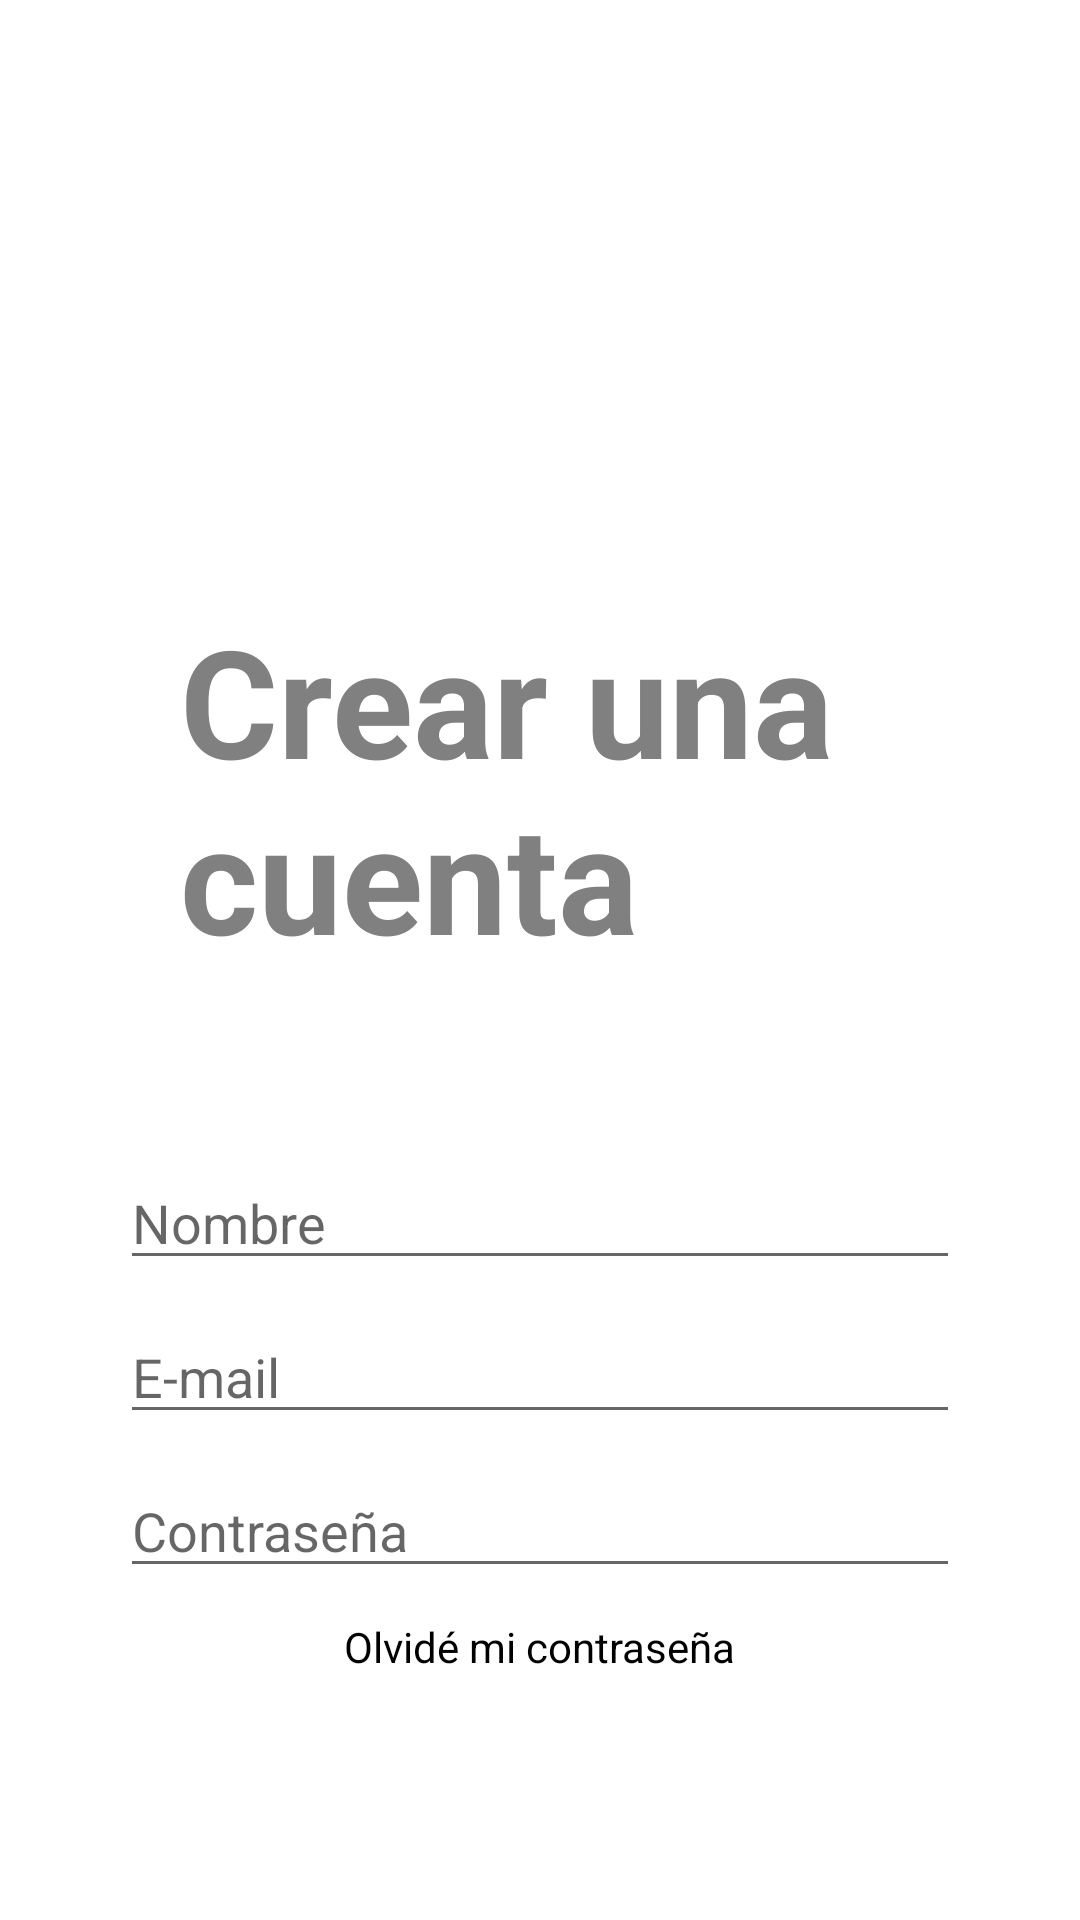

Reconstruct the res/layout file that produces this screen, plus the resources it refers to.
<!-- AndroidManifest.xml: application theme Theme.ProyectoPractica -->
<!-- res/layout/activity_registrar.xml -->
<?xml version="1.0" encoding="utf-8"?>
<LinearLayout xmlns:android="http://schemas.android.com/apk/res/android"
    xmlns:app="http://schemas.android.com/apk/res-auto"
    xmlns:tools="http://schemas.android.com/tools"
    android:layout_width="match_parent"
    android:layout_height="match_parent"
    android:orientation="vertical"
    android:background="@drawable/fondonaranja"
    tools:context=".RegistrarActivity">

    <TextView
        android:layout_width="300dp"
        android:layout_height="wrap_content"
        android:layout_marginTop="200dp"
        android:layout_marginLeft="60dp"
        android:gravity="center"
        android:textAlignment="textStart"
        android:textSize="50dp"
        android:textStyle="bold"
        android:textColor="#808080"
        android:text="Crear una cuenta"/>

    <EditText
        android:id="@+id/re_nombre"
        android:layout_width="280dp"
        android:layout_height="wrap_content"
        android:layout_gravity="center"
        android:layout_marginTop="60dp"
        android:hint="Nombre"
        android:singleLine="true"
        android:visibility="visible"
        tools:visibility="visible" />

    <EditText
        android:id="@+id/re_email"
        android:layout_width="280dp"
        android:layout_height="wrap_content"
        android:layout_gravity="center"
        android:layout_marginTop="10dp"
        android:hint="E-mail"
        android:inputType="textEmailAddress"
        android:singleLine="true"
        android:visibility="visible"
        tools:visibility="visible" />

    <EditText
        android:id="@+id/re_password"
        android:layout_width="280dp"
        android:layout_height="wrap_content"
        android:layout_gravity="center"
        android:layout_marginTop="10dp"
        android:hint="Contraseña"
        android:inputType="textPassword"
        android:visibility="visible"
        tools:visibility="visible" />

    <TextView
        android:id="@+id/olvide_pass"
        android:layout_width="wrap_content"
        android:layout_height="wrap_content"
        android:layout_marginTop="10dp"
        android:layout_gravity="center"
        android:text="Olvidé mi contraseña"
        android:textColor="@color/black"/>

</LinearLayout>
<!-- resources referenced by this layout -->
<resources>
  <style name="Theme.ProyectoPractica" parent="Theme.MaterialComponents.DayNight.DarkActionBar">
          
          <item name="colorPrimary">@color/purple_500</item>
          <item name="colorPrimaryVariant">@color/purple_700</item>
          <item name="colorOnPrimary">@color/white</item>
          
          <item name="colorSecondary">@color/teal_200</item>
          <item name="colorSecondaryVariant">@color/teal_700</item>
          <item name="colorOnSecondary">@color/black</item>
          
          <item name="android:statusBarColor" tools:targetApi="l">?attr/colorPrimaryVariant</item>
          
      </style>
  <!-- not gathered from this repository: default colours our renderer supplied (Android Studio template values) -->
  <color name="purple_500">#FF6200EE</color>
  <color name="purple_700">#FF3700B3</color>
  <color name="teal_200">#FF03DAC5</color>
  <color name="teal_700">#FF018786</color>
  <color name="black">#FF000000</color>
  <color name="white">#FFFFFFFF</color>
</resources>
